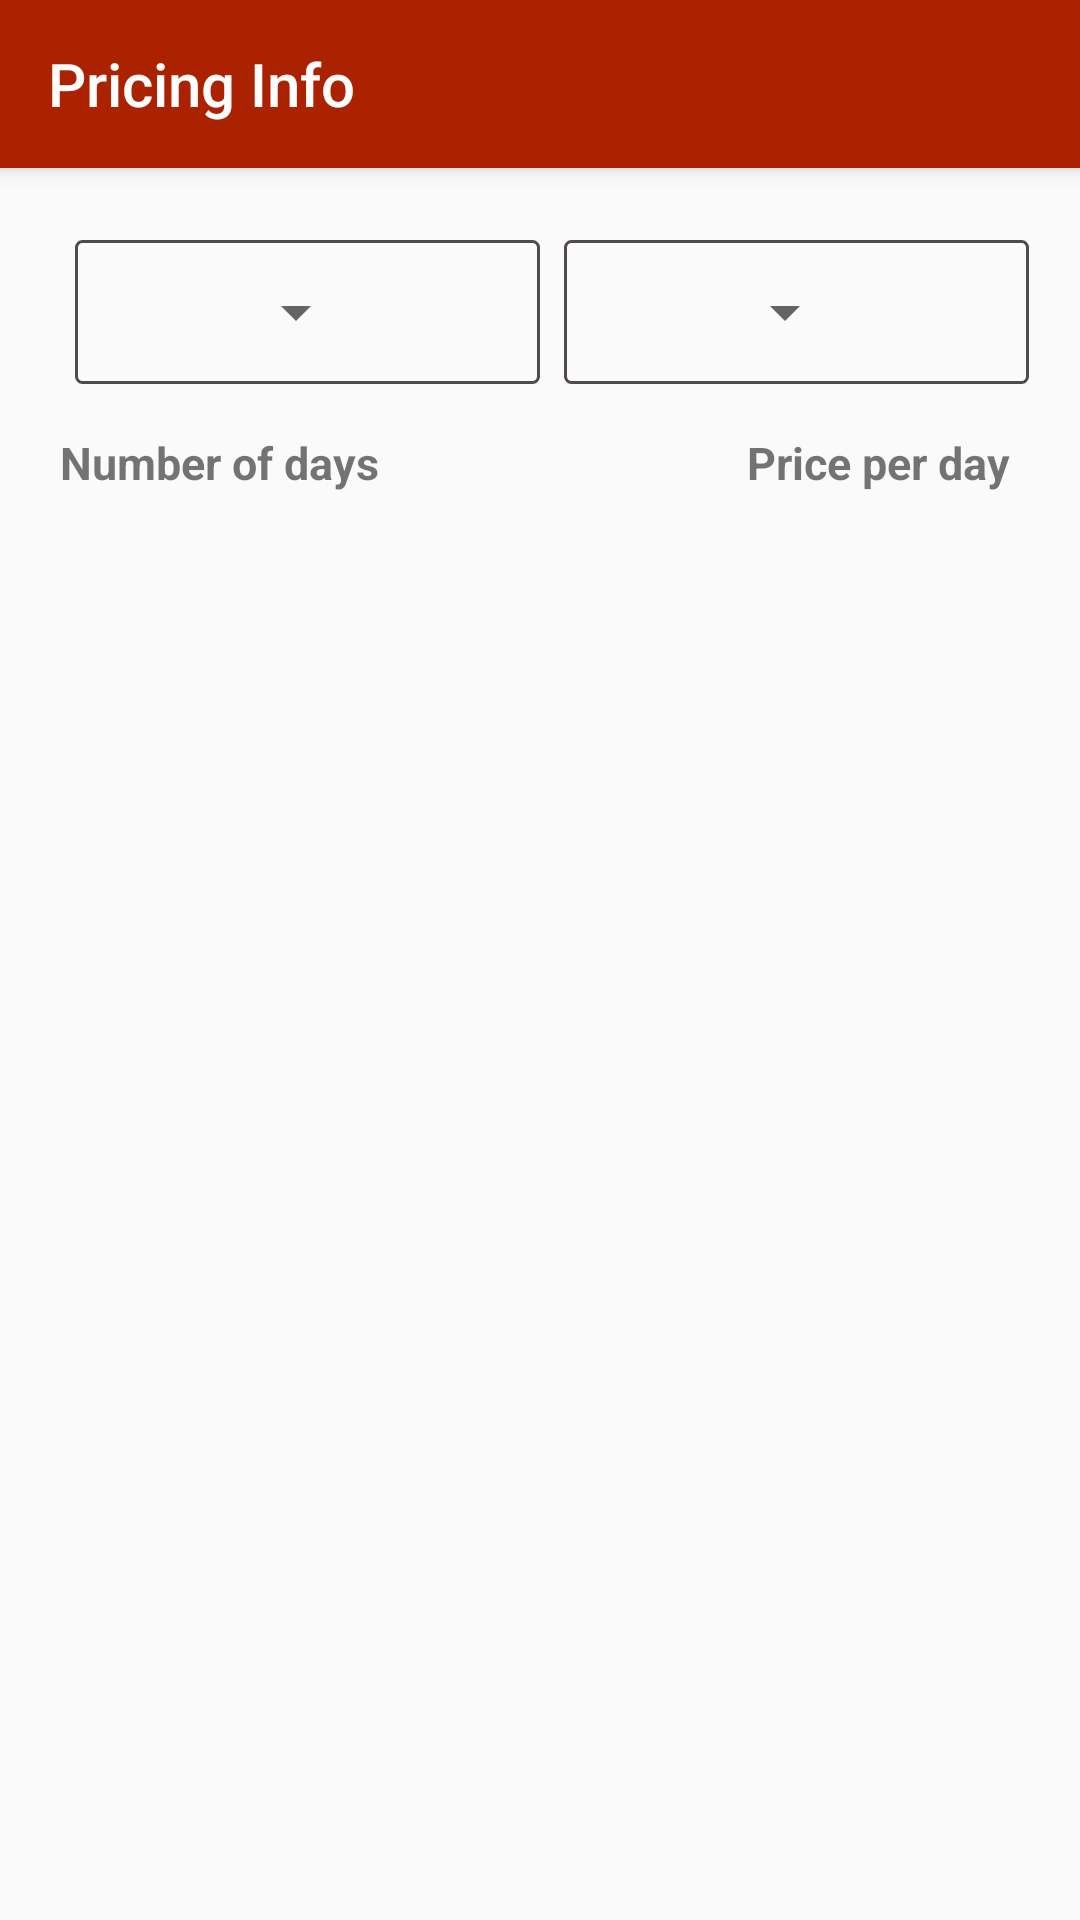

This screen was rendered from an Android layout file. Write that file and the resources it references.
<!-- AndroidManifest.xml: application theme AppTheme -->
<!-- res/layout/activity_price_info.xml -->
<?xml version="1.0" encoding="utf-8"?>
<android.support.constraint.ConstraintLayout xmlns:android="http://schemas.android.com/apk/res/android"
    xmlns:app="http://schemas.android.com/apk/res-auto"
    xmlns:tools="http://schemas.android.com/tools"
    android:layout_width="match_parent"
    android:layout_height="match_parent"
    tools:context=".Price_info">

    <android.support.v7.widget.Toolbar
        android:id="@+id/price_toolbar"
        android:layout_width="match_parent"
        android:layout_height="?attr/actionBarSize"
        app:theme="@style/ThemeOverlay.AppCompat.Light"
        android:background="@color/colorPrimary"
        app:title="Pricing Info"
        app:titleTextColor="#FEFDFD"
        app:popupTheme="@style/ThemeOverlay.AppCompat.Dark"
        android:elevation="4dp"/>

    <android.support.constraint.ConstraintLayout
        android:id="@+id/constraintLayout2"
        android:layout_width="155dp"
        android:layout_height="48dp"
        android:layout_marginLeft="8dp"
        android:layout_marginStart="8dp"
        android:layout_marginTop="24dp"
        android:background="@drawable/spinner_style"
        app:layout_constraintStart_toEndOf="@+id/constraintLayout"
        app:layout_constraintTop_toBottomOf="@+id/price_toolbar">


        <Spinner
            android:id="@+id/spinner2"
            android:layout_width="wrap_content"
            android:layout_height="wrap_content"
            android:layout_marginEnd="8dp"
            android:layout_marginLeft="80dp"
            android:layout_marginRight="8dp"
            android:layout_marginTop="12dp"
            android:prompt="@string/spinner_title"
            app:layout_constraintEnd_toEndOf="parent"
            app:layout_constraintStart_toStartOf="parent"
            app:layout_constraintTop_toTopOf="parent" />

    </android.support.constraint.ConstraintLayout>

    <android.support.constraint.ConstraintLayout
        android:id="@+id/constraintLayout"
        android:layout_width="155dp"
        android:layout_height="48dp"
        android:layout_marginLeft="25dp"
        android:layout_marginStart="25dp"
        android:layout_marginTop="24dp"
        android:background="@drawable/spinner_style"
        app:layout_constraintStart_toStartOf="parent"
        app:layout_constraintTop_toBottomOf="@+id/price_toolbar">


        <Spinner
            android:id="@+id/spinner"
            android:layout_width="wrap_content"
            android:layout_height="wrap_content"
            android:layout_marginEnd="8dp"
            android:layout_marginRight="8dp"
            android:layout_marginTop="12dp"
            android:prompt="@string/spinner_title"
            app:layout_constraintEnd_toEndOf="parent"
            app:layout_constraintStart_toStartOf="parent"
            app:layout_constraintTop_toTopOf="parent" />

    </android.support.constraint.ConstraintLayout>

    <TextView
        android:id="@+id/textView"
        android:layout_width="109dp"
        android:layout_height="21dp"
        android:layout_marginLeft="20dp"
        android:layout_marginStart="20dp"
        android:layout_marginTop="16dp"
        android:text="Number of days"
        android:textSize="15sp"
        android:textStyle="bold"
        app:layout_constraintStart_toStartOf="parent"
        app:layout_constraintTop_toBottomOf="@+id/constraintLayout" />

    <TextView
        android:id="@+id/textView3"
        android:layout_width="wrap_content"
        android:layout_height="wrap_content"
        android:layout_marginLeft="120dp"
        android:layout_marginStart="120dp"
        android:layout_marginTop="16dp"
        android:text="Price per day"
        android:textSize="15sp"
        android:textStyle="bold"
        app:layout_constraintStart_toEndOf="@+id/textView"
        app:layout_constraintTop_toBottomOf="@+id/constraintLayout2" />

    <android.support.v7.widget.RecyclerView
        android:id="@+id/price_rv"
        android:layout_width="match_parent"
        android:layout_height="wrap_content"
        android:layout_marginTop="10dp"
        app:layout_constraintTop_toBottomOf="@+id/textView">


    </android.support.v7.widget.RecyclerView>



</android.support.constraint.ConstraintLayout>
<!-- resources referenced by this layout -->
<resources>
  <color name="colorPrimary">#AA2200</color>
  <!-- drawable spinner_style (drawable) -->
  <?xml version="1.0" encoding="utf-8"?>
  <shape xmlns:android="http://schemas.android.com/apk/res/android"
  
  
      android:shape="rectangle">
      
      <corners android:radius="2dp" />
      <stroke android:width="3px"
          android:color="#514A4A"
  
          />
  
  </shape>
  <style name="AppTheme" parent="Theme.AppCompat.Light.NoActionBar">
          
          <item name="colorPrimary">@color/colorPrimary</item>
          <item name="colorPrimaryDark">@color/colorPrimaryDark</item>
          <item name="colorAccent">@color/colorAccent</item>
          <item name="cardViewStyle">@style/CardView</item>
  
      </style>
  <color name="colorPrimaryDark">#771800</color>
  <color name="colorAccent">#FF4081</color>
</resources>
